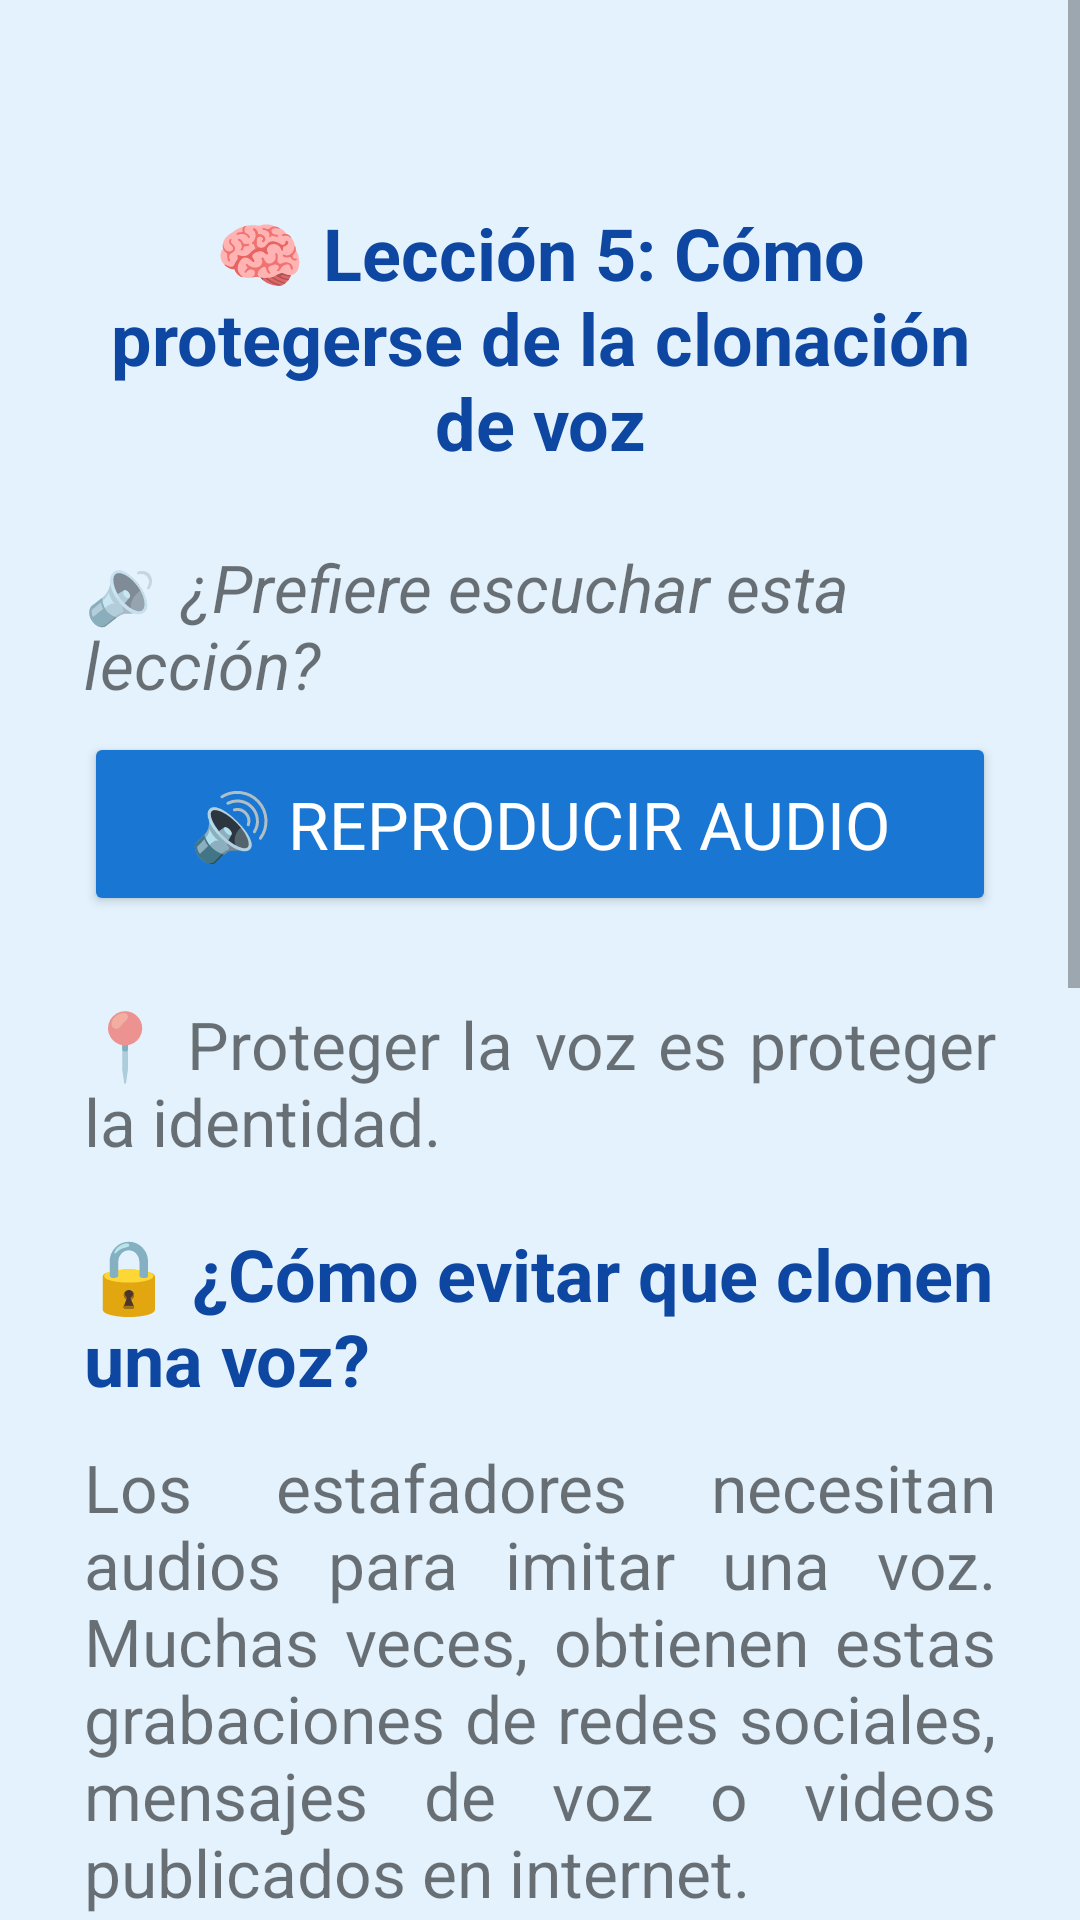

Android layout source for this screen:
<!-- AndroidManifest.xml: application theme Theme.ClonacionVoz -->
<!-- res/layout/activity_leccion5.xml -->
<?xml version="1.0" encoding="utf-8"?>
<ScrollView xmlns:android="http://schemas.android.com/apk/res/android"
    android:layout_width="match_parent"
    android:layout_height="match_parent"
    android:background="#E3F2FD">

    <LinearLayout
        android:layout_width="match_parent"
        android:layout_height="wrap_content"
        android:orientation="vertical"
        android:padding="28dp">

        <Space
            android:layout_width="match_parent"
            android:layout_height="40dp" />

        <TextView
            android:layout_width="match_parent"
            android:layout_height="wrap_content"
            android:text="🧠 Lección 5: Cómo protegerse de la clonación de voz"
            android:textSize="24sp"
            android:textStyle="bold"
            android:textColor="#0D47A1"
            android:textAlignment="center"
            android:layout_marginBottom="24dp" />

        <TextView
            android:layout_width="match_parent"
            android:layout_height="wrap_content"
            android:text="🔉 ¿Prefiere escuchar esta lección?"
            android:textSize="22sp"
            android:textStyle="italic"
            android:layout_marginBottom="8dp" />

        <Button
            android:id="@+id/btnReproducirAudio"
            android:layout_width="match_parent"
            android:layout_height="wrap_content"
            android:text="🔊 Reproducir audio"
            android:textSize="22sp"
            android:backgroundTint="#1976D2"
            android:textColor="#FFFFFF"
            android:padding="16dp"
            android:layout_marginBottom="28dp" />

        <TextView
            android:layout_width="match_parent"
            android:layout_height="wrap_content"
            android:text="📍 Proteger la voz es proteger la identidad."
            android:textSize="22sp"
            android:layout_marginBottom="20dp"
            android:justificationMode="inter_word" />

        <TextView
            android:layout_width="match_parent"
            android:layout_height="wrap_content"
            android:text="🔒 ¿Cómo evitar que clonen una voz?"
            android:textSize="24sp"
            android:textStyle="bold"
            android:textColor="#0D47A1"
            android:layout_marginBottom="12dp" />

        <TextView
            android:layout_width="match_parent"
            android:layout_height="wrap_content"
            android:text="Los estafadores necesitan audios para imitar una voz. Muchas veces, obtienen estas grabaciones de redes sociales, mensajes de voz o videos publicados en internet."
            android:textSize="22sp"
            android:layout_marginBottom="20dp"
            android:justificationMode="inter_word" />

        <TextView
            android:layout_width="match_parent"
            android:layout_height="wrap_content"
            android:text="💡 Acciones para protegerse:"
            android:textSize="24sp"
            android:textStyle="bold"
            android:textColor="#0D47A1"
            android:layout_marginBottom="12dp" />

        <TextView
            android:layout_width="match_parent"
            android:layout_height="wrap_content"
            android:text="• Evitar publicar mensajes de voz, audios o videos donde se hable claramente.\n• Configurar las redes sociales en modo privado.\n• No dar permisos innecesarios a aplicaciones para acceder al micrófono.\n• Hablar con la familia y acordar una palabra clave para confirmar la identidad."
            android:textSize="22sp"
            android:layout_marginBottom="20dp"
            android:justificationMode="inter_word" />

        <TextView
            android:layout_width="match_parent"
            android:layout_height="wrap_content"
            android:text="📣 Una buena comunicación y medidas simples pueden hacer la diferencia."
            android:textSize="22sp"
            android:layout_marginBottom="36dp"
            android:justificationMode="inter_word" />

        <Button
            android:id="@+id/btnIrSimulacion5"
            android:layout_width="match_parent"
            android:layout_height="wrap_content"
            android:text="Ir a la Simulación"
            android:textSize="22sp"
            android:backgroundTint="#388E3C"
            android:textColor="#FFFFFF"
            android:padding="16dp" />
    </LinearLayout>
</ScrollView>
<!-- resources referenced by this layout -->
<resources>
  <style name="Theme.ClonacionVoz" parent="Theme.MaterialComponents.DayNight.NoActionBar">
          
          <item name="colorPrimary">#AED581</item>
          <item name="colorPrimaryDark">#9CCC65</item> 
  
          
          <item name="colorAccent">#FFCC80</item>
  
          
          <item name="android:windowBackground">#FFF8E1</item>
  
          
          <item name="android:textColorPrimary">#3E2723</item>
  
          
          <item name="android:fontFamily">sans-serif</item>
      </style>
</resources>
